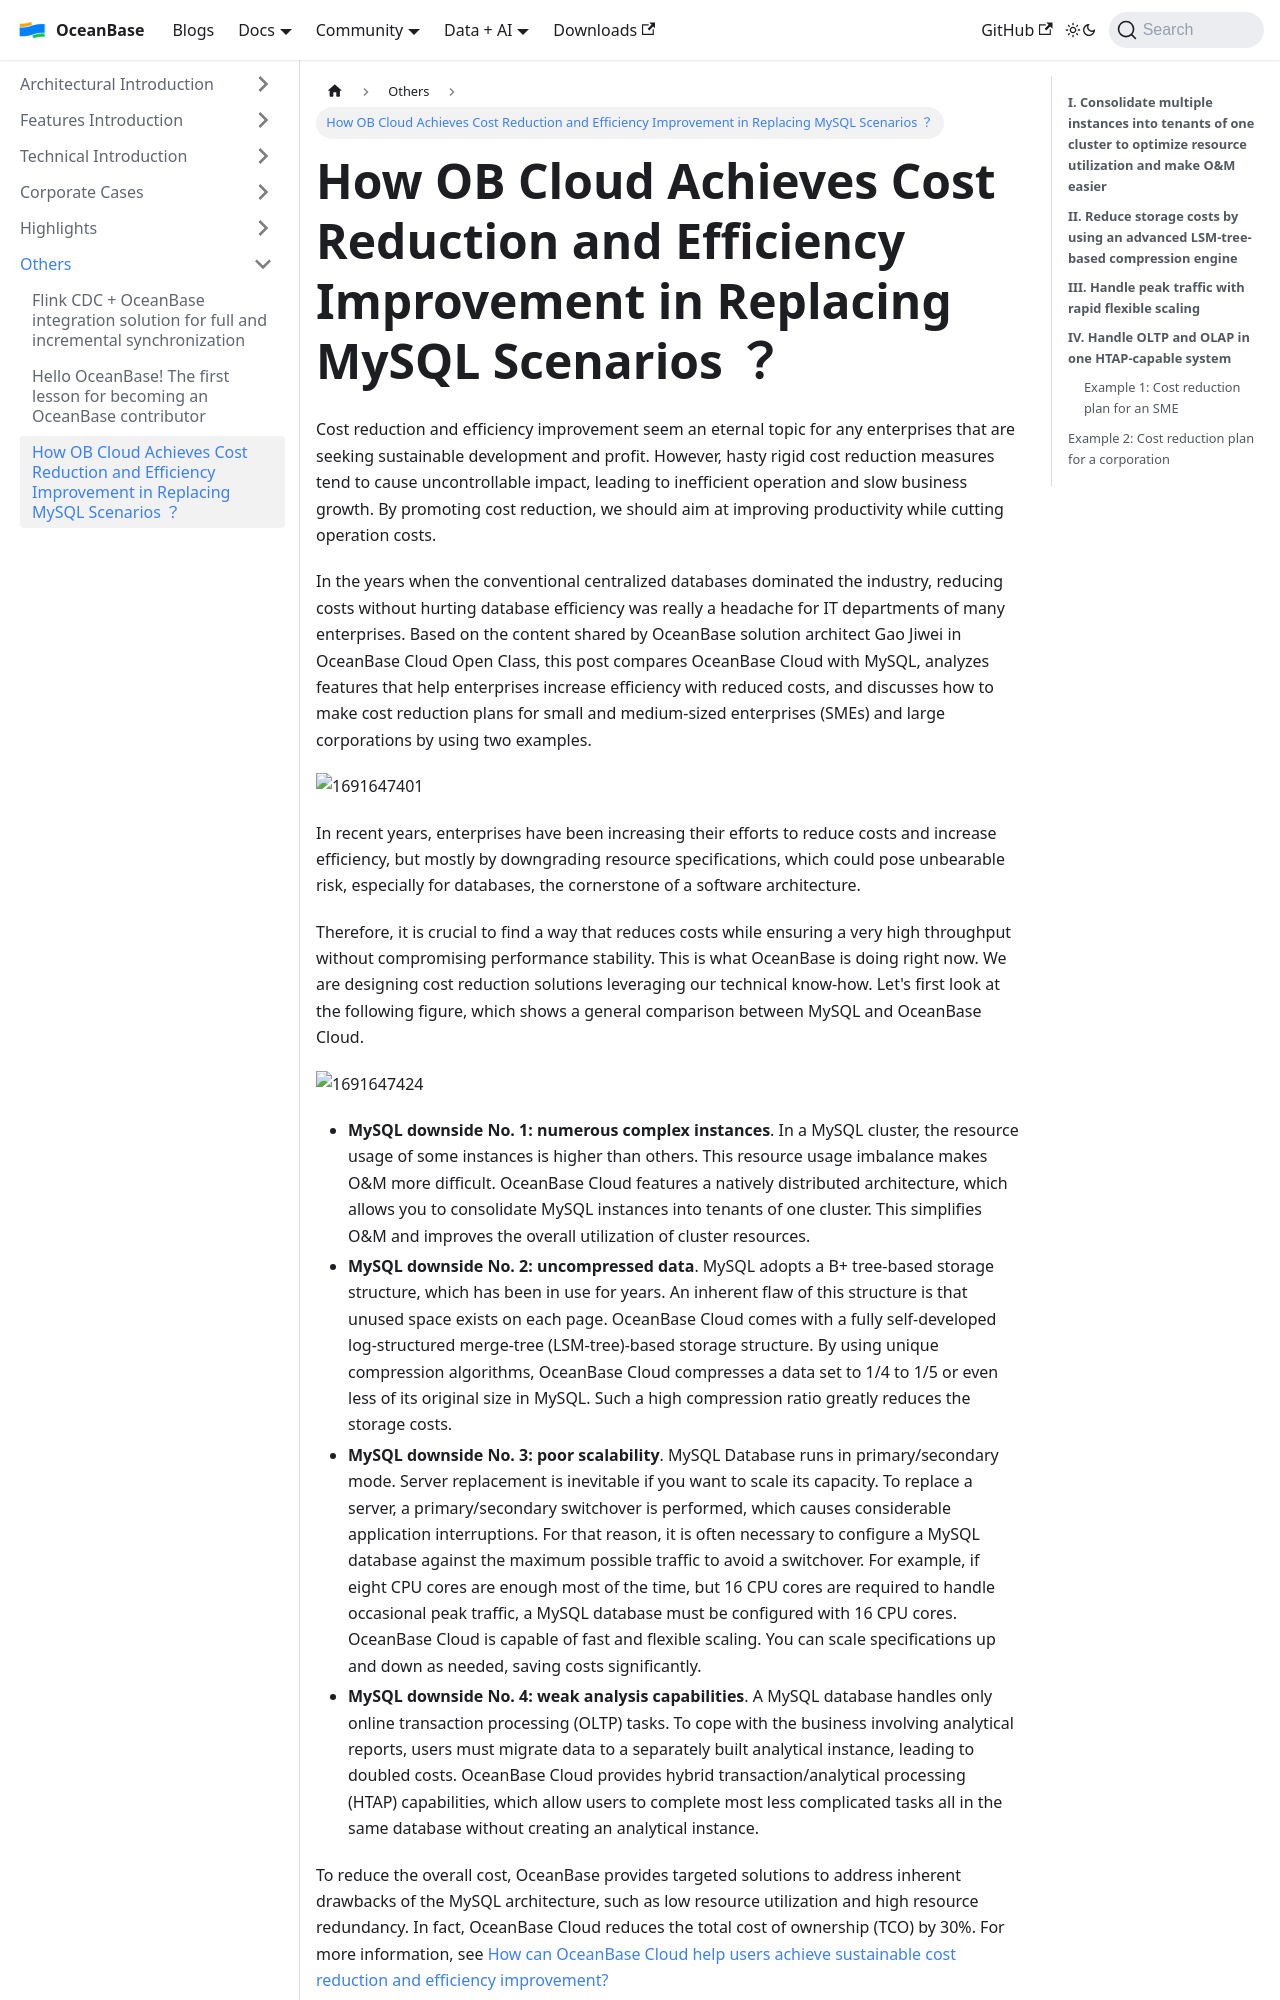

repository: oceanbase/oceanbase.github.io · page: docs/blogs/others/obcloud.html · generator: docusaurus

---
slug: obcloud
title: 'How OB Cloud Achieves Cost Reduction and Efficiency Improvement in Replacing MySQL Scenarios ？'
---

Cost reduction and efficiency improvement seem an eternal topic for any enterprises that are seeking sustainable development and profit. However, hasty rigid cost reduction measures tend to cause uncontrollable impact, leading to inefficient operation and slow business growth. By promoting cost reduction, we should aim at improving productivity while cutting operation costs.

In the years when the conventional centralized databases dominated the industry, reducing costs without hurting database efficiency was really a headache for IT departments of many enterprises. Based on the content shared by OceanBase solution architect Gao Jiwei in OceanBase Cloud Open Class, this post compares OceanBase Cloud with MySQL, analyzes features that help enterprises increase efficiency with reduced costs, and discusses how to make cost reduction plans for small and medium-sized enterprises (SMEs) and large corporations by using two examples.

![1691647401](https://obcommunityprod.oss-cn-shanghai.aliyuncs.com/prod/blog/2023-08/1691647401464.png)

<!-- truncate -->

In recent years, enterprises have been increasing their efforts to reduce costs and increase efficiency, but mostly by downgrading resource specifications, which could pose unbearable risk, especially for databases, the cornerstone of a software architecture.

Therefore, it is crucial to find a way that reduces costs while ensuring a very high throughput without compromising performance stability. This is what OceanBase is doing right now. We are designing cost reduction solutions leveraging our technical know-how. Let's first look at the following figure, which shows a general comparison between MySQL and OceanBase Cloud.

![1691647424](https://obcommunityprod.oss-cn-shanghai.aliyuncs.com/prod/blog/2023-08/1691647424030.png)

- **MySQL downside No. 1: numerous complex instances**. In a MySQL cluster, the resource usage of some instances is higher than others. This resource usage imbalance makes O&M more difficult. OceanBase Cloud features a natively distributed architecture, which allows you to consolidate MySQL instances into tenants of one cluster. This simplifies O&M and improves the overall utilization of cluster resources.
- **MySQL downside No. 2: uncompressed data**. MySQL adopts a B+ tree-based storage structure, which has been in use for years. An inherent flaw of this structure is that unused space exists on each page. OceanBase Cloud comes with a fully self-developed log-structured merge-tree (LSM-tree)-based storage structure. By using unique compression algorithms, OceanBase Cloud compresses a data set to 1/4 to 1/5 or even less of its original size in MySQL. Such a high compression ratio greatly reduces the storage costs.
- **MySQL downside No. 3: poor scalability**. MySQL Database runs in primary/secondary mode. Server replacement is inevitable if you want to scale its capacity. To replace a server, a primary/secondary switchover is performed, which causes considerable application interruptions. For that reason, it is often necessary to configure a MySQL database against the maximum possible traffic to avoid a switchover. For example, if eight CPU cores are enough most of the time, but 16 CPU cores are required to handle occasional peak traffic, a MySQL database must be configured with 16 CPU cores. OceanBase Cloud is capable of fast and flexible scaling. You can scale specifications up and down as needed, saving costs significantly.
- **MySQL downside No. 4: weak analysis capabilities**. A MySQL database handles only online transaction processing (OLTP) tasks. To cope with the business involving analytical reports, users must migrate data to a separately built analytical instance, leading to doubled costs. OceanBase Cloud provides hybrid transaction/analytical processing (HTAP) capabilities, which allow users to complete most less complicated tasks all in the same database without creating an analytical instance.
